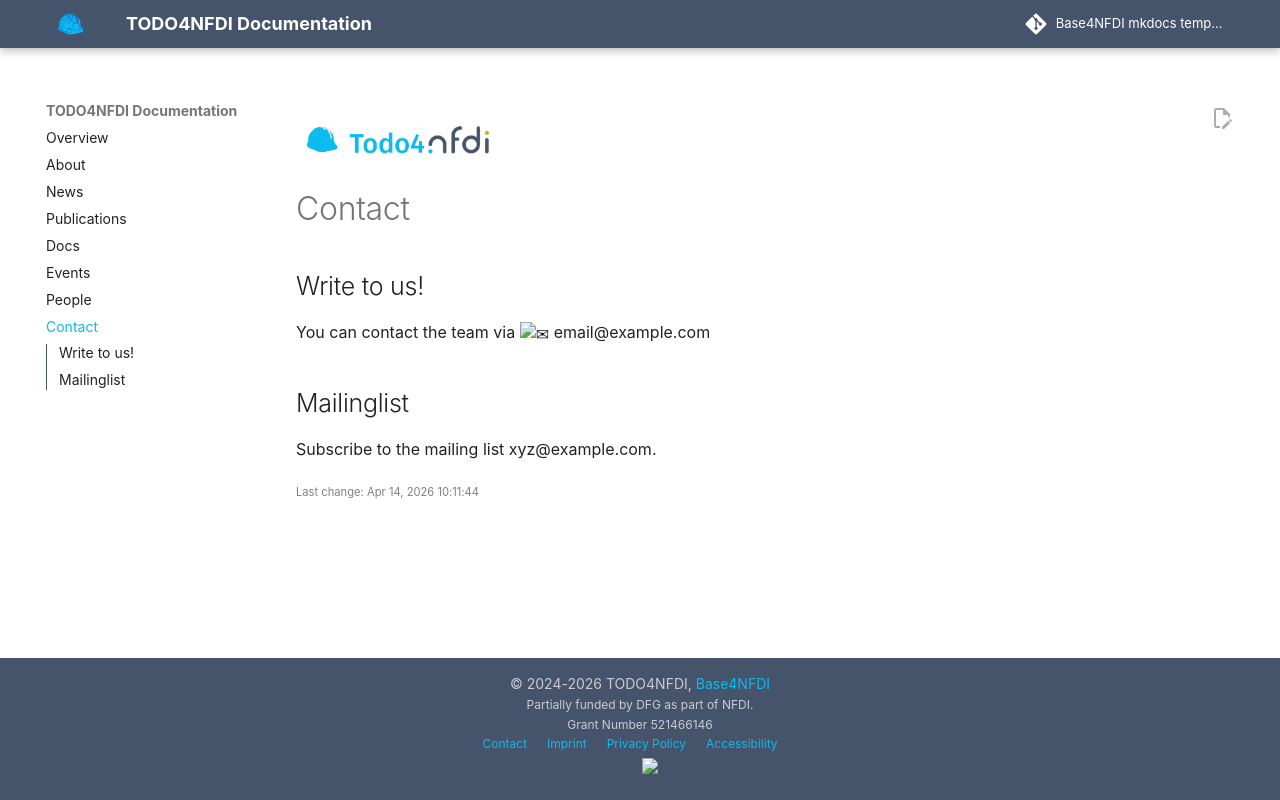

repository: base4nfdi/website-template-mkdocs · page: contact/index.html · generator: mkdocs

{% include 'logo.md' %}

# Contact

## Write to us!
You can contact the team via :envelope: email@example.com

## Mailinglist
Subscribe to the mailing list xyz@example.com.

{% include 'gitinfo.md' %}
